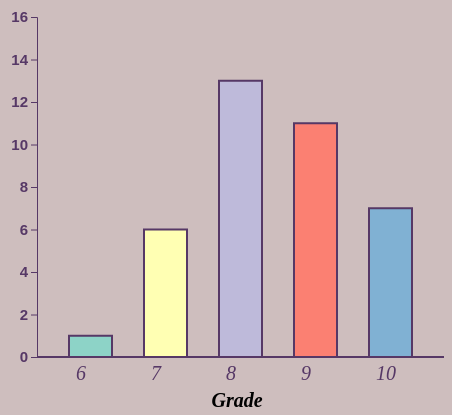
D3 v5 page, settled after 360 driven frames (6 s of simulated time); the page loaded 1 data file(s).


// ── histogram.js
var dataP = d3.json("tuxGrade.json")

var drawGraph = function(data) //data is an object
{
  var screen = {
    width: 440, //ratio: width/height = 1.1
    height: 400 //always change height in updateGraph function as well
  }

  var margins = {
    left: 65, //space for y-axis
    top: 10, //space for stroke
    bottom: 40, //space for stroke
    right: 0 //space for legend
  } //always change margins in updateGraph as well

  var innerPadding = 32; //space between

  var width = screen.width - margins.left - margins.right;
  var height = screen.height - margins.top - margins.bottom;

  var barWidth = width/data.length;

  var xScale = d3.scaleLinear()
                 .domain([0, data.length]) //number of bars (students)
                 .range([margins.left, width]);

  var yScale = d3.scaleLinear()
                 .domain([0, 16])
                 .range([height, margins.top]);

  var colors = d3.scaleOrdinal(d3.schemeSet3);

  // var tooltip = d3.select("body")
  //                 .append("div")
  //                 .classed("tooltip", true)
	//                 .style("position", "absolute")
	//                 .style("z-index", "10")
	//                 .style("visibility", "hidden")
	//                 .text("tooltip");

  var svg = d3.select("svg")
              .attr("width", screen.width)
              .attr("height", screen.height)

  svg.selectAll("rect")
     .data(data)
     .enter()
     .append("rect")
     .attr("x", function(d,i) {return i * barWidth + margins.left;} )
     .attr("y", function(d) {return yScale(d.frequency);} )
     .attr("width", barWidth - innerPadding)
     .attr("height", function(d) {return height - yScale(d.frequency);} )
     .attr("fill", function(d) {return colors(d.grade);} )
     .attr("stroke", "#563866")
     .attr("stroke-width", 2)
     .append("title")
     .text(function(d) {return d.frequency});

  // var rect = svg.selectAll("rect")
  //               .data(data)
  //               .enter()
  //
  // rect.on("mouseover", function() {return tooltip.style("visibility", "visible");} );
  // rect.on("mouseover", function(d) {return tooltip.text(d.grade);} );
  // rect.on("mousemove", function() {return tooltip.style("top", (event.pageY-10)+"px").style("left",(event.pageX+10)+"px");} );
  // rect.on("mouseout", function() {return tooltip.style("visibility", "hidden");} );

  //y-axis
  var yAxis = d3.axisLeft(yScale);

  svg.append("g")
     .classed("yAxis", true)
     .call(yAxis)
     .attr("transform", "translate("+ (margins.left - 32) +", 0)")
     .attr("color", "#563866")
     .style("font-size", "15")
     .style("font-weight", "bold");

  //legend
  var legend = svg.append("g")
                  .classed("legend",true)
                  .attr("transform","translate(0, "+ (height - 82) +")")
  svg.append("text")
     .attr("x", width/2 + 20)
     .attr("y", 400)
     .text("Grade")
     .attr("color", "#563866")
     .style("font-size", "20")
     .style("font-weight", "bold")
     .style("font-style", "italic");

  var legendLines = legend.selectAll("g")
                          .data(data)
                          .enter()
                          .append("g")
                          .classed("legendLines", true)
                          .attr("transform", function(d,i) {return "translate("+ (i * barWidth) +", 0)"});

  /*legendLines.append("rect")
                .attr("cx",40)
                .attr("cy",height-250)
                .attr("r",7)
                .attr("fill",function(d) {return colors(d.name)})
                .attr("stroke","#1F3641")
                .attr("stroke-width",3);*/

  legendLines.append("text")
                .attr("x", 72)
                .attr("y", height - 245)
                .text(function(d) {return d.grade;} )
                .attr("fill", "#563866")
                .style("font-size", "20")
                .style("font-style", "italic")
                //.style("font-weight", "bold");

  //fake x-axis
  legendLines.append("line")
             .classed("line", true)
             .attr("x1", 33)
             .attr("x2", 33 + innerPadding * 2 + barWidth)
             .attr("y1", 82)
             .attr("y2", 82)
             .attr("stroke", "#563866")
             .attr("stroke-width", "2");

}

dataP.then(function(data)
{
  //document.getElementById("button1").disable = true;
  drawGraph(data);
},
function(err)
{
  console.log(err);
});


### data: tuxGrade.json
[
 {
  "grade": 6,
  "frequency": 1
 },
 {
  "grade": 7,
  "frequency": 6
 },
 {
  "grade": 8,
  "frequency": 13
 },
 {
  "grade": 9,
  "frequency": 11
 },
 {
  "grade": 10,
  "frequency": 7
 }
]